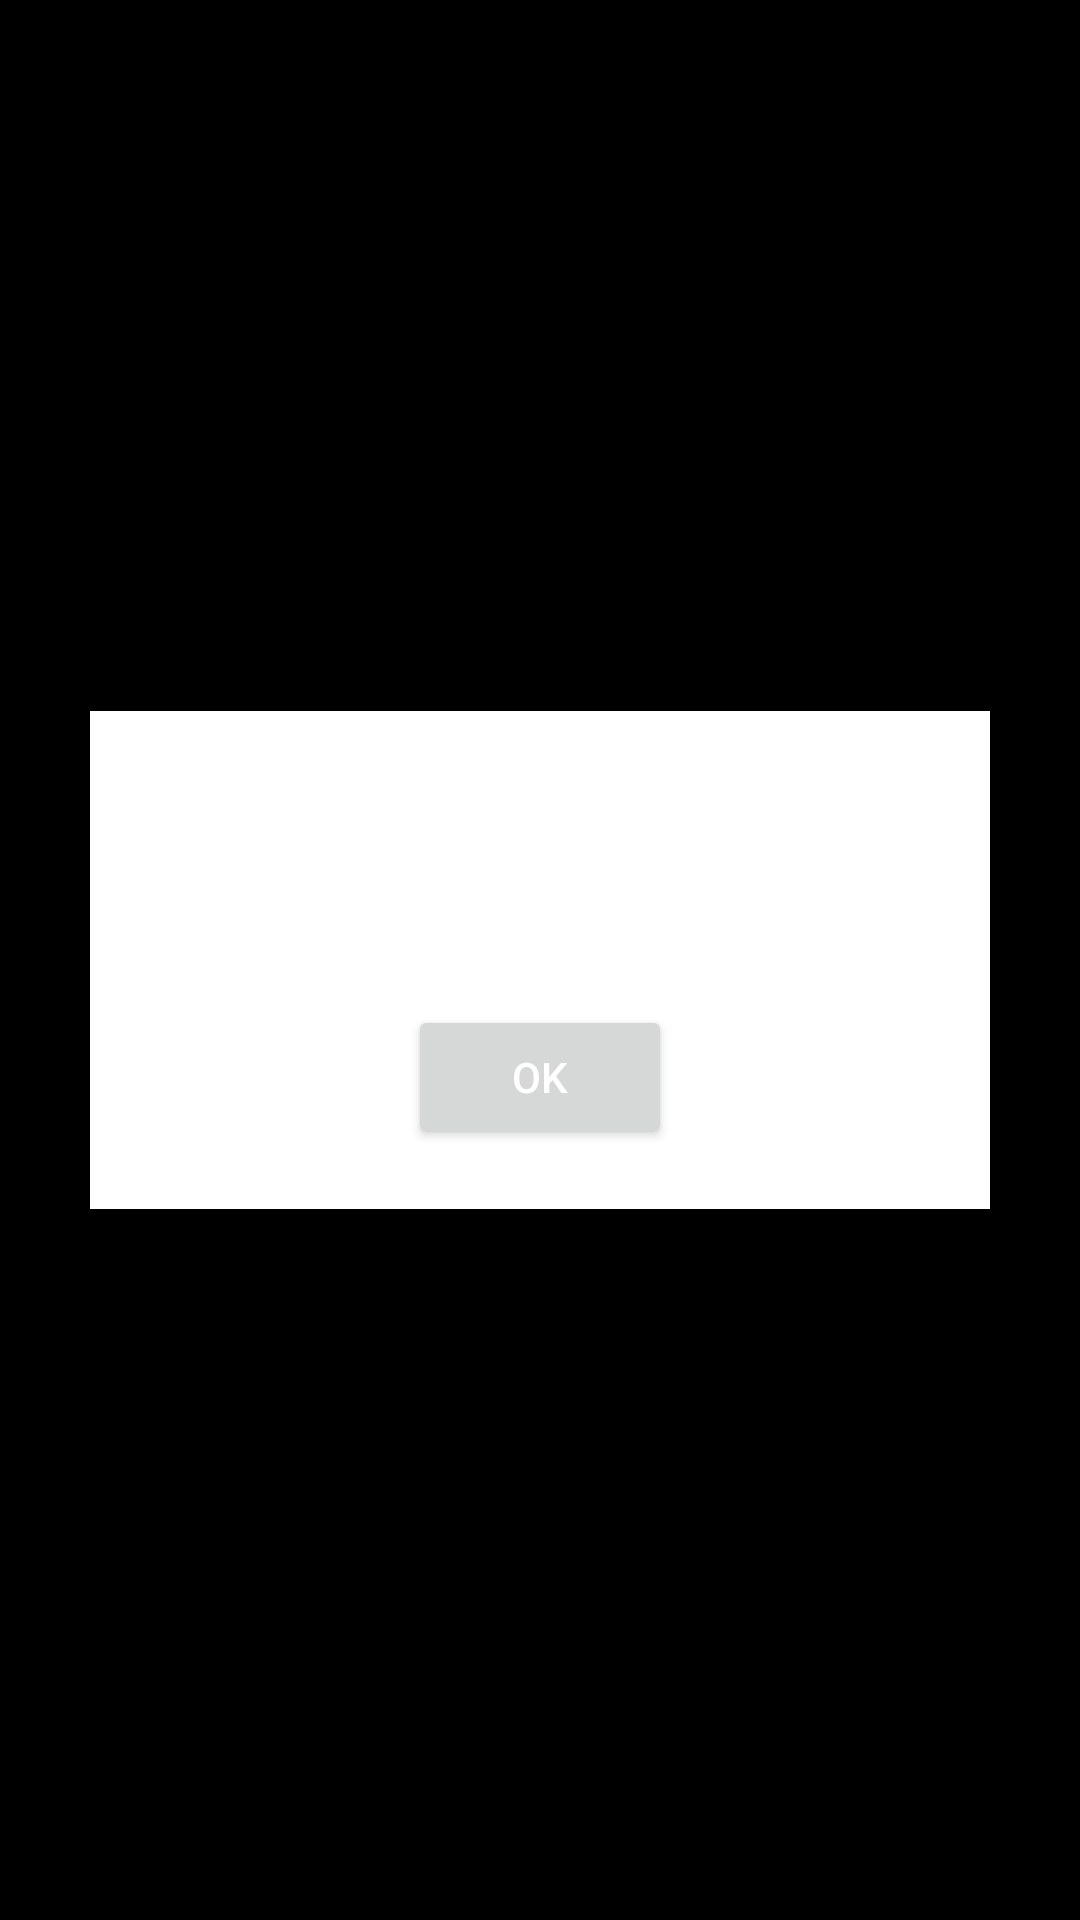

Write the Android layout XML for this screen, with the resource values it uses.
<!-- AndroidManifest.xml: application theme Theme.MovieApp -->
<!-- res/layout/dialog_error.xml -->
<?xml version="1.0" encoding="utf-8"?>
<RelativeLayout xmlns:android="http://schemas.android.com/apk/res/android"
    xmlns:app="http://schemas.android.com/apk/res-auto"
    xmlns:tools="http://schemas.android.com/tools"
    android:id="@+id/dialog_error"
    android:layout_width="match_parent"
    android:layout_height="match_parent"
    android:background="@color/transparent"
    android:gravity="center">

    <androidx.constraintlayout.widget.ConstraintLayout
        android:layout_width="300dp"
        android:layout_height="wrap_content"
        android:background="@color/white"
        tools:layout_height="200dp">

        <TextView
            android:id="@+id/dialog_error_text_title"
            android:layout_width="match_parent"
            android:layout_height="wrap_content"
            android:layout_margin="20dp"
            android:gravity="center"
            android:text="@string/error_title"
            app:layout_constraintEnd_toEndOf="parent"
            app:layout_constraintStart_toStartOf="parent"
            app:layout_constraintTop_toTopOf="parent" />

        <TextView
            android:id="@+id/dialog_error_text_description"
            android:layout_width="match_parent"
            android:layout_height="wrap_content"
            android:layout_margin="20dp"
            android:gravity="center"
            app:layout_constraintTop_toBottomOf="@+id/dialog_error_text_title"
            app:layout_constraintStart_toStartOf="parent"
            app:layout_constraintStart_toEndOf="parent"
            tools:text="An error occurred trying to load the movies, please make sure you have a stable connection and try again."/>

        <androidx.appcompat.widget.AppCompatButton
            android:layout_width="wrap_content"
            android:layout_height="wrap_content"
            android:layout_margin="20dp"
            android:text="@string/ok_button_text"
            app:layout_constraintTop_toBottomOf="@id/dialog_error_text_description"
            app:layout_constraintStart_toStartOf="parent"
            app:layout_constraintEnd_toEndOf="parent"
            app:layout_constraintBottom_toBottomOf="parent"
            />

    </androidx.constraintlayout.widget.ConstraintLayout>

</RelativeLayout>
<!-- resources referenced by this layout -->
<resources>
  <color name="transparent">#80000000</color>
  <color name="white">#FFFFFFFF</color>
  <string name="error_title">Something went wrong</string>
  <string name="ok_button_text">OK</string>
  <style name="Theme.MovieApp" parent="Theme.MaterialComponents.DayNight.DarkActionBar">
  
          <item name="android:windowBackground">@color/black</item>
          <item name="android:textColor">#ffffffff</item>
          <item name="editTextStyle">@style/EditTextStyle</item>
      </style>
  <color name="black">#FF000000</color>
  <style name="EditTextStyle" parent="Widget.AppCompat.EditText">
          <item name="android:textColorHint">#787878</item>
          <item name="android:textColor">@color/white</item>
          <item name="backgroundTint">@color/white</item>
      </style>
</resources>
